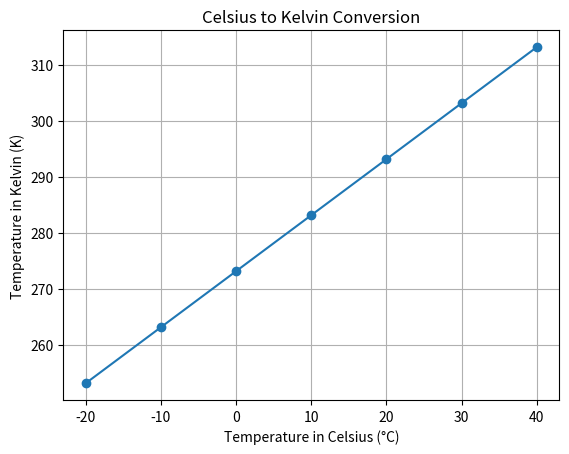

Here is the Python script that generated this plot:
import pandas as pd
import matplotlib.pyplot as plt

# Step 1: Celsius to Kelvin using a lambda function
celsius_to_kelvin = lambda c: c + 273.15

# Step 2: Sample list of Celsius temperatures
celsius_values = list(range(-20, 41, 10))  # From -20°C to 40°C

# Step 3: Convert Celsius to Kelvin using the lambda
kelvin_values = list(map(celsius_to_kelvin, celsius_values))

# Step 4: Create a pandas DataFrame (tabular format)
df = pd.DataFrame({
    'Celsius (°C)': celsius_values,
    'Kelvin (K)': kelvin_values
})

# Step 5: Display the DataFrame
print(df)

# Step 6: Plotting the data
plt.plot(df['Celsius (°C)'], df['Kelvin (K)'], marker='o', linestyle='-')
plt.title("Celsius to Kelvin Conversion")
plt.xlabel("Temperature in Celsius (°C)")
plt.ylabel("Temperature in Kelvin (K)")
plt.grid(True)
plt.show()
